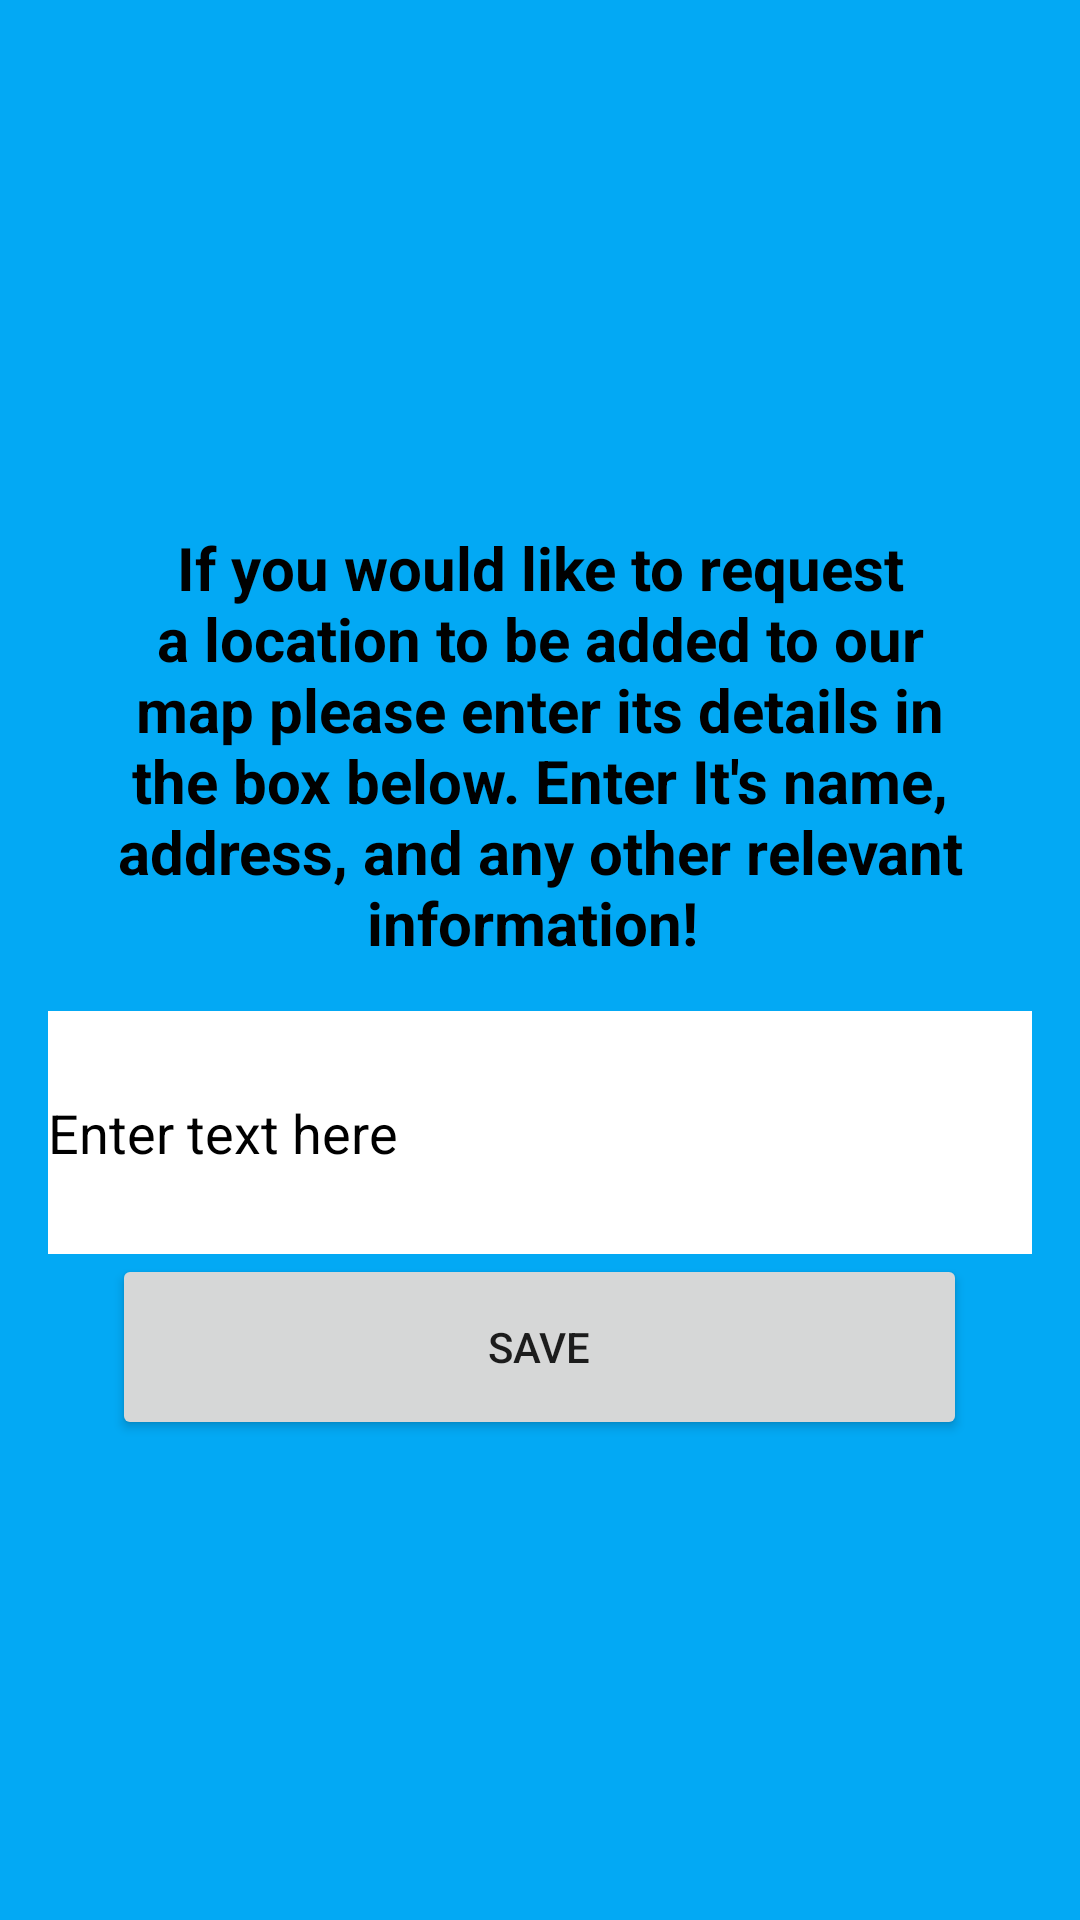

Layout XML and referenced resources for this Android screen:
<!-- AndroidManifest.xml: application theme Theme.Quench -->
<!-- res/layout/activity_main3.xml -->
<?xml version="1.0" encoding="utf-8"?>
<LinearLayout xmlns:android="http://schemas.android.com/apk/res/android"
    xmlns:tools="http://schemas.android.com/tools"
    android:layout_width="match_parent"
    android:layout_height="match_parent"
    android:orientation="vertical"
    android:padding="16dp"
    android:layout_gravity="center"
    android:gravity="center"
    android:background="#03A9F4"
    tools:context=".MainActivity">

    <TextView
        android:layout_width="wrap_content"
        android:layout_height="wrap_content"
        android:text="If you would like to request a location to be added to our map please enter its details in the box below. Enter It's name, address, and any other relevant information! "
        android:textAlignment="center"
        android:textAllCaps="false"
        android:textColor="@color/black"
        android:textSize="20sp"
        android:padding="16dp"
        android:textStyle="bold" />

    <EditText
        android:id="@+id/edit_text"
        android:layout_width="match_parent"
        android:layout_height="81dp"
        android:background="@color/white"
        android:hint="Enter text here"
        android:inputType="textMultiLine"
        android:minLines="3"
        android:textColor="@color/black"
        android:textColorHint="@color/black"

        />

    <Button
        android:id="@+id/save_button"
        android:layout_width="285dp"
        android:layout_height="62dp"
        android:text="Save" />

</LinearLayout>
<!-- resources referenced by this layout -->
<resources>
  <style name="Theme.Quench" parent="Theme.MaterialComponents.DayNight.DarkActionBar">
          
          <item name="colorPrimary">@color/purple_500</item>
          <item name="colorPrimaryVariant">@color/purple_700</item>
          <item name="colorOnPrimary">@color/white</item>
          
          <item name="colorSecondary">@color/teal_200</item>
          <item name="colorSecondaryVariant">@color/teal_700</item>
          <item name="colorOnSecondary">@color/black</item>
          
          <item name="android:statusBarColor">?attr/colorPrimaryVariant</item>
          
      </style>
  <!-- not gathered from this repository: default colours our renderer supplied (Android Studio template values) -->
  <color name="purple_500">#FF6200EE</color>
  <color name="purple_700">#FF3700B3</color>
  <color name="teal_200">#FF03DAC5</color>
  <color name="teal_700">#FF018786</color>
  <color name="black">#FF000000</color>
  <color name="white">#FFFFFFFF</color>
</resources>
